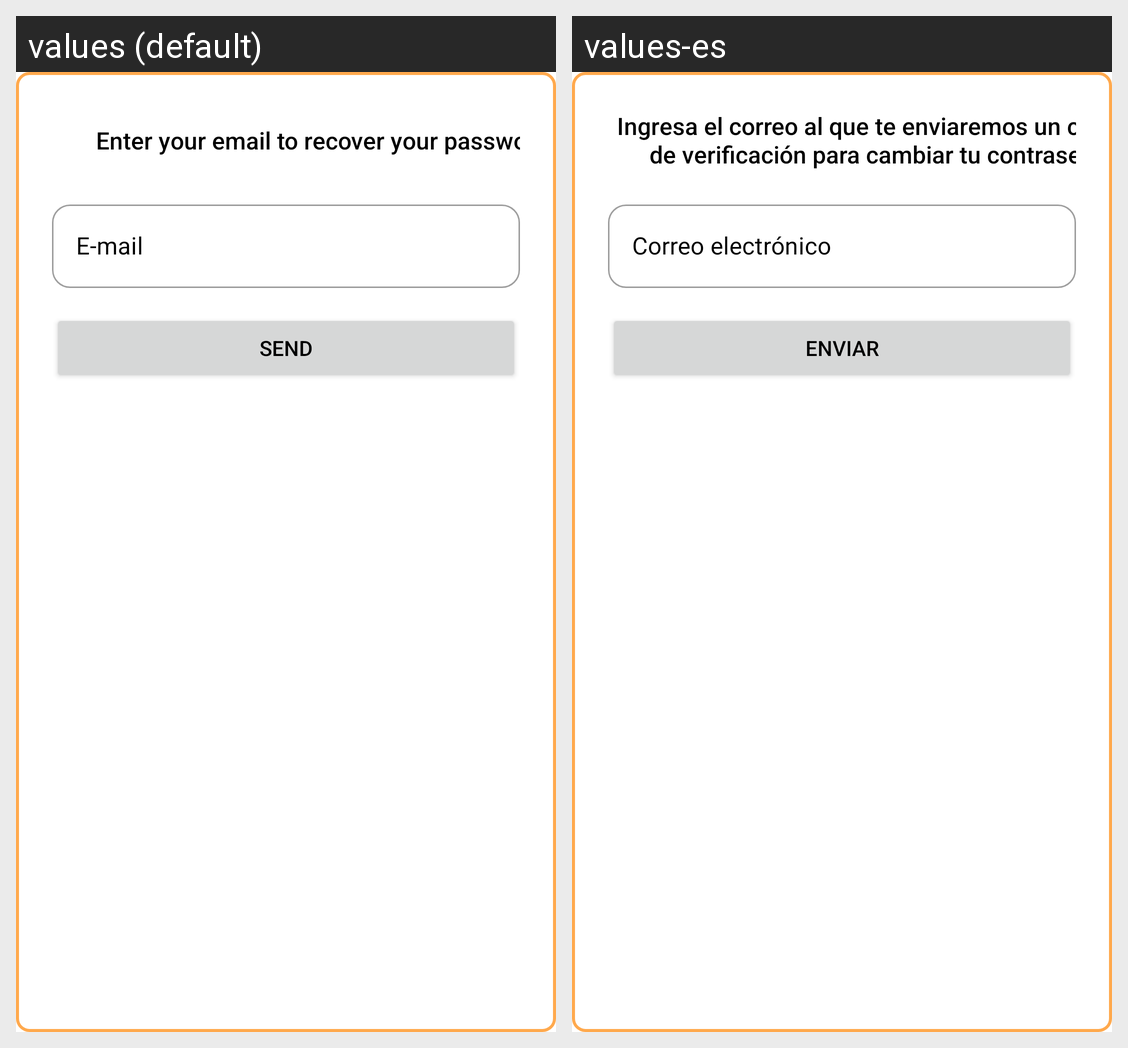

Translations of the strings shown on this Android screen, per locale in the grid:
Android screen res/layout/fragment_recover_password.xml rendered under 2 locales, left to right: values (default), values-es. Device: Nexus 5 (rendered at 1080×1920; each locale shown at half size, 540×960, under a caption strip naming it); theme Theme.SoundNestAndroid.
Strings drawn on this screen, with the default value and each locale's value (text and hints the layout hard-codes, and strings that could not be matched under every locale, appear in the picture but are not listed):

hint_recover_password
  values: Enter your email to recover your password
  values-es: Ingresa el correo al que te enviaremos un código de verificación para cambiar tu contraseña

lbl_email
  values: E-mail
  values-es: Correo electrónico

btn_send
  values: Send
  values-es: Enviar
